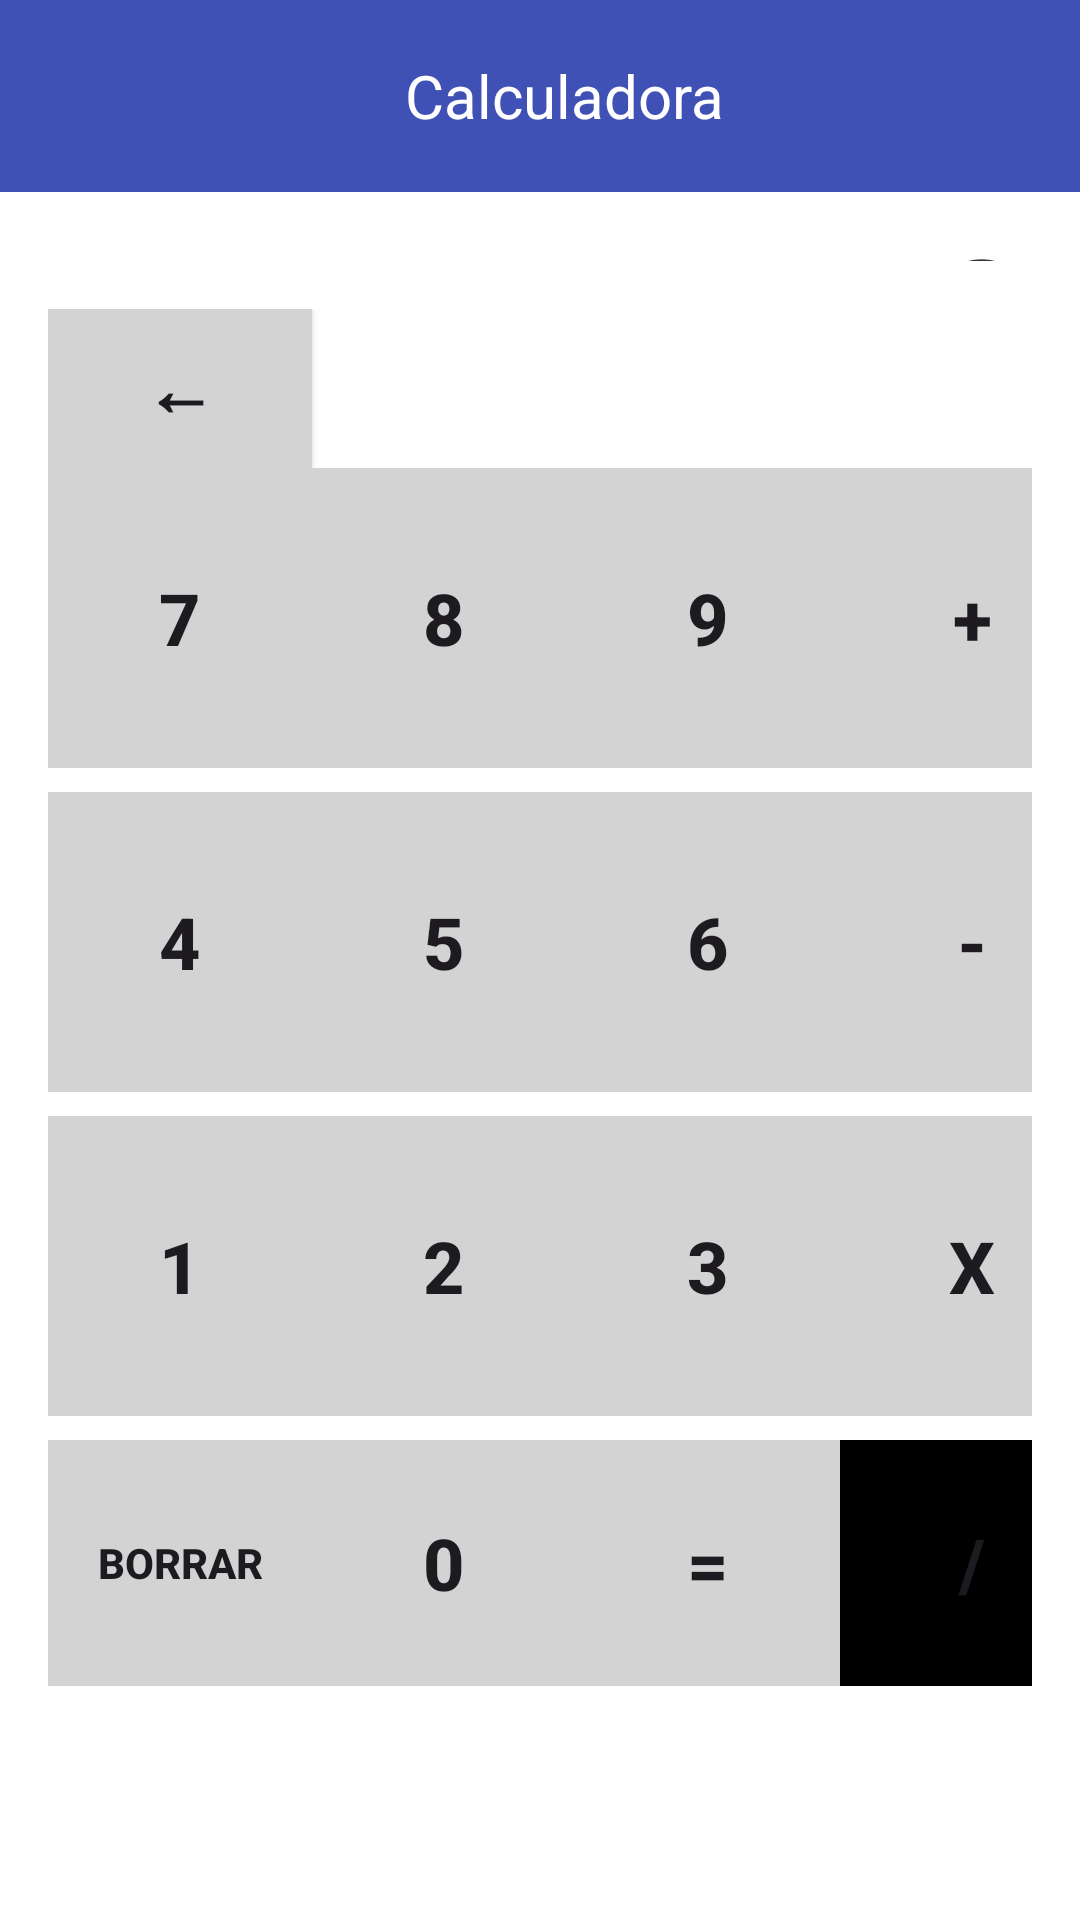

Here is an Android app screen rendered from its layout file. Give the layout XML and the strings, colors and styles it references.
<!-- AndroidManifest.xml: application theme Theme.TP1_PAII_GRUPO12 -->
<!-- res/layout/activity_ejercicio2.xml -->
<androidx.coordinatorlayout.widget.CoordinatorLayout
    xmlns:android="http://schemas.android.com/apk/res/android"
    xmlns:app="http://schemas.android.com/apk/res-auto"
    xmlns:tools="http://schemas.android.com/tools"
    android:layout_width="match_parent"
    android:layout_height="match_parent"
    android:background="@android:color/white"
    tools:context=".Ejercicio2">

    
    <com.google.android.material.appbar.AppBarLayout
        android:layout_width="match_parent"
        android:layout_height="wrap_content"
        android:background="#3F51B5"> 

        <androidx.appcompat.widget.Toolbar
            android:layout_width="match_parent"
            android:layout_height="?attr/actionBarSize"
            android:background="#3F51B5"
            android:theme="@style/ThemeOverlay.AppCompat.Dark.ActionBar">

            <TextView
                android:layout_width="wrap_content"
                android:layout_height="wrap_content"
                android:layout_gravity="center"
                android:gravity="center_vertical"
                android:paddingStart="16dp"
                android:text="Calculadora"
                android:textColor="@android:color/white"
                android:textSize="20sp" />
        </androidx.appcompat.widget.Toolbar>
    </com.google.android.material.appbar.AppBarLayout>

    
    <TextView
        android:id="@+id/screen"
        android:layout_width="match_parent"
        android:layout_height="wrap_content"
        android:gravity="end"
        android:text="0"
        android:textSize="60sp"
        android:padding="16dp"
        android:textColor="#333333"
        android:layout_marginTop="50dp"
        android:layout_marginBottom="16dp"/>

    
    <TableLayout
        android:id="@+id/tableLayout"
        android:layout_width="match_parent"
        android:layout_height="491dp"
        android:layout_gravity="center"
        android:layout_marginTop="25dp"
        android:background="@android:color/white"
        android:padding="16dp"
        android:stretchColumns="*">

        

        <TableRow
            android:layout_width="match_parent"
            android:layout_height="match_parent">

            <Button
                android:id="@+id/button_delete"
                android:layout_width="wrap_content"
                android:layout_height="wrap_content"
                android:layout_gravity="center"
                android:background="#D3D3D3"
                android:padding="10dp"
                android:text="←"
                android:textSize="24sp"
                android:textStyle="bold"
                tools:ignore="TextContrastCheck" />

        </TableRow>

        <TableRow
            android:layout_width="wrap_content"
            android:layout_height="wrap_content"
            android:layout_marginBottom="8dp">

            <Button
                android:id="@+id/button_7"
                android:layout_width="wrap_content"
                android:layout_height="100dp"
                android:layout_gravity="center"
                android:background="#D3D3D3"
                android:padding="10dp"
                android:text="7"
                android:textSize="24sp"
                android:textStyle="bold"
                tools:ignore="TextContrastCheck" />

            <Button
                android:id="@+id/button_8"
                android:layout_width="wrap_content"
                android:layout_height="100dp"
                android:layout_gravity="center"
                android:background="#D3D3D3"
                android:padding="10dp"
                android:text="8"
                android:textSize="24sp"
                android:textStyle="bold"
                tools:ignore="TextContrastCheck" />

            <Button
                android:id="@+id/button_9"
                android:layout_width="wrap_content"
                android:layout_height="100dp"
                android:layout_gravity="center"
                android:background="#D3D3D3"
                android:padding="10dp"
                android:text="9"
                android:textSize="24sp"
                android:textStyle="bold"
                tools:ignore="TextContrastCheck" />

            <Button
                android:id="@+id/button_plus"
                android:layout_width="wrap_content"
                android:layout_height="100dp"
                android:layout_gravity="center"
                android:background="#D3D3D3"
                android:padding="10dp"
                android:text="+"
                android:textSize="24sp"
                android:textStyle="bold"
                tools:ignore="TextContrastCheck" />

        </TableRow>

        
        <TableRow
            android:layout_width="wrap_content"
            android:layout_height="wrap_content"
            android:layout_marginBottom="8dp">

            <Button
                android:id="@+id/button_4"
                android:layout_width="wrap_content"
                android:layout_height="100dp"
                android:layout_gravity="center"
                android:background="#D3D3D3"
                android:padding="10dp"
                android:text="4"
                android:textSize="24sp"
                android:textStyle="bold"
                tools:ignore="ButtonStyle,TextContrastCheck" />

            <Button
                android:id="@+id/button_5"
                android:layout_width="wrap_content"
                android:layout_height="match_parent"
                android:layout_gravity="center"
                android:background="#D3D3D3"
                android:padding="10dp"
                android:text="5"
                android:textSize="24sp"
                android:textStyle="bold"
                tools:ignore="TextContrastCheck" />

            <Button
                android:id="@+id/button_6"
                android:layout_width="wrap_content"
                android:layout_height="100dp"
                android:layout_gravity="center"
                android:background="#D3D3D3"
                android:padding="10dp"
                android:text="6"
                android:textSize="24sp"
                android:textStyle="bold"
                tools:ignore="TextContrastCheck" />

            <Button
                android:id="@+id/button_minus"
                android:layout_width="wrap_content"
                android:layout_height="100dp"
                android:layout_gravity="center"
                android:background="#D3D3D3"
                android:padding="10dp"
                android:text="-"
                android:textSize="24sp"
                android:textStyle="bold"
                tools:ignore="TextContrastCheck" />
        </TableRow>

        
        <TableRow
            android:layout_width="wrap_content"
            android:layout_height="wrap_content"
            android:layout_marginBottom="8dp"
            tools:ignore="ExtraText">

            <Button
                android:id="@+id/button_1"
                android:layout_width="wrap_content"
                android:layout_height="100dp"
                android:layout_gravity="center"
                android:background="#D3D3D3"
                android:padding="10dp"
                android:text="1"
                android:textSize="24sp"
                android:textStyle="bold"
                tools:ignore="TextContrastCheck" />

            <Button
                android:id="@+id/button_2"
                android:layout_width="wrap_content"
                android:layout_height="100dp"
                android:layout_gravity="center"
                android:background="#D3D3D3"
                android:padding="10dp"
                android:text="2"
                android:textSize="24sp"
                android:textStyle="bold"
                tools:ignore="TextContrastCheck" />

            <Button
                android:id="@+id/button_3"
                android:layout_width="wrap_content"
                android:layout_height="100dp"
                android:layout_gravity="center"
                android:background="#D3D3D3"
                android:padding="10dp"
                android:text="3"
                android:textSize="24sp"
                android:textStyle="bold"
                tools:ignore="TextContrastCheck" />

            <Button
                android:id="@+id/button_multiply"
                android:layout_width="wrap_content"
                android:layout_height="100dp"
                android:layout_gravity="center"
                android:background="#D3D3D3"
                android:padding="10dp"
                android:text="x"
                android:textSize="24sp"
                android:textStyle="bold"
                tools:ignore="TextContrastCheck" />

        </TableRow>

        
        <TableRow
            android:layout_width="wrap_content"
            android:layout_height="wrap_content">

            <Button
                android:id="@+id/button_clear"
                android:layout_width="wrap_content"
                android:layout_height="100dp"
                android:layout_gravity="center"
                android:background="#D3D3D3"
                android:padding="10dp"
                android:text="BORRAR"
                android:textStyle="bold"
                tools:ignore="TextContrastCheck" />

            <Button
                android:id="@+id/button_0"
                android:layout_width="wrap_content"
                android:layout_height="100dp"
                android:layout_gravity="center"
                android:background="#D3D3D3"
                android:padding="10dp"
                android:text="0"
                android:textSize="24sp"
                android:textStyle="bold" />

            <Button
                android:id="@+id/button_equals"
                android:layout_width="wrap_content"
                android:layout_height="100dp"
                android:layout_gravity="center"
                android:background="#D3D3D3"
                android:padding="20dp"
                android:text="="
                android:textSize="24sp"
                android:textStyle="bold"
                tools:ignore="TextContrastCheck" />

            <Button
                android:id="@+id/button_divide"
                android:layout_width="wrap_content"
                android:layout_height="100dp"
                android:layout_gravity="center"
                android:background="#000"
                android:padding="10dp"
                android:text="/"
                android:textSize="24sp"
                android:textStyle="bold" />

        </TableRow>

    </TableLayout>

</androidx.coordinatorlayout.widget.CoordinatorLayout>
<!-- resources referenced by this layout -->
<resources>
  <style name="Theme.TP1_PAII_GRUPO12" parent="Base.Theme.TP1_PAII_GRUPO12" />
  <style name="Base.Theme.TP1_PAII_GRUPO12" parent="Theme.Material3.DayNight.NoActionBar">
          
          
      </style>
</resources>
